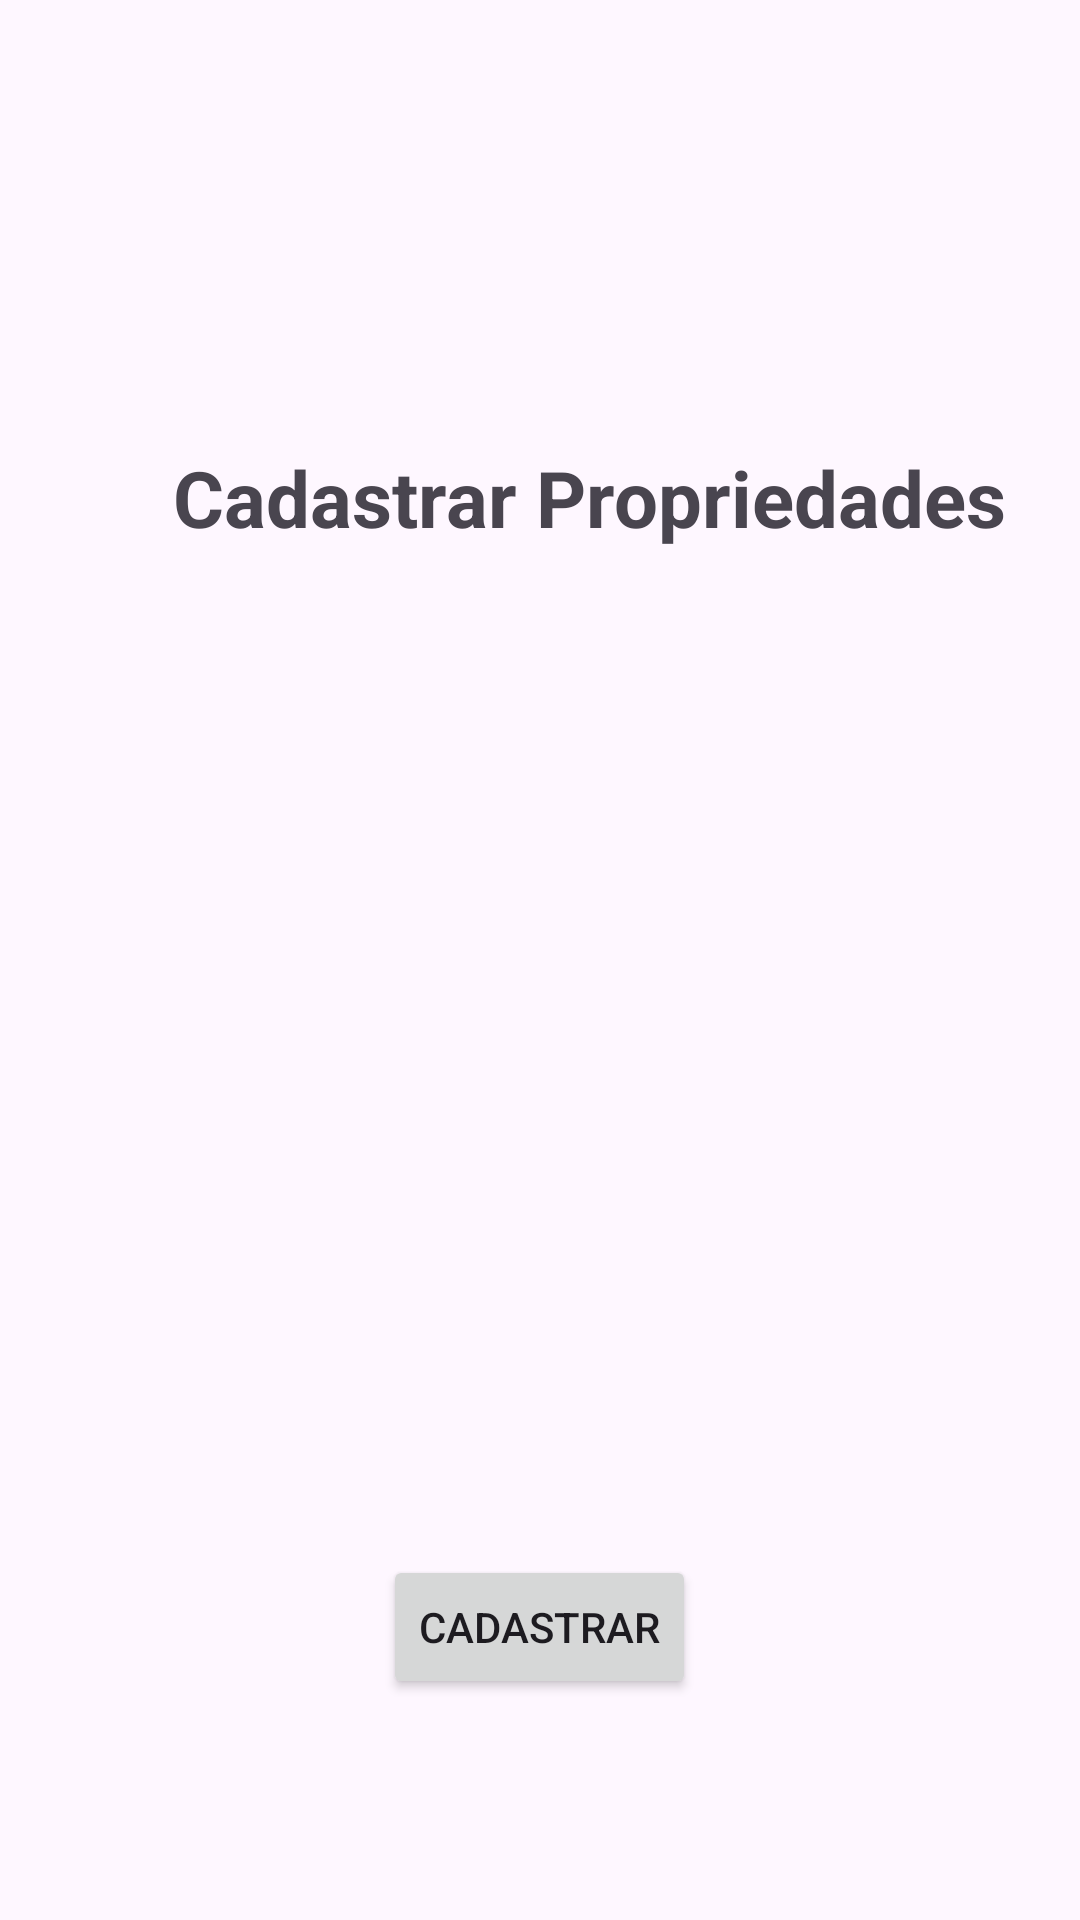

This screen was rendered from an Android layout file. Write that file and the resources it references.
<!-- AndroidManifest.xml: activity theme Theme.TerraMap -->
<!-- res/layout/activity_cad_propriedade.xml -->
<?xml version="1.0" encoding="utf-8"?>
<androidx.coordinatorlayout.widget.CoordinatorLayout xmlns:android="http://schemas.android.com/apk/res/android"
    xmlns:app="http://schemas.android.com/apk/res-auto"
    xmlns:tools="http://schemas.android.com/tools"
    android:layout_width="match_parent"
    android:layout_height="match_parent"
    android:fitsSystemWindows="true"
    android:orientation="vertical"
    tools:context=".CadPropriedadeActivity">

    <com.google.android.material.appbar.AppBarLayout
        android:layout_width="match_parent"
        android:layout_height="wrap_content"
        android:fitsSystemWindows="true">

        <com.google.android.material.appbar.MaterialToolbar
            android:id="@+id/toolbar"
            android:layout_width="match_parent"
            android:layout_height="?attr/actionBarSize" />

    </com.google.android.material.appbar.AppBarLayout>

    <Button
        android:id="@+id/button3"
        android:layout_width="wrap_content"
        android:layout_height="wrap_content"
        android:text="Cadastrar"
        android:maxHeight="50dp"
        android:layout_marginTop="3in"
        android:layout_gravity="center"/>

    

    <TextView
        android:id="@+id/textView"
        android:layout_width="313dp"
        android:layout_height="wrap_content"
        android:layout_marginLeft="40dp"
        android:textStyle="bold"
        android:gravity="center"
        android:paddingTop="1in"
        android:text="Cadastrar Propriedades"
        android:textSize="26sp" />

    

    

</androidx.coordinatorlayout.widget.CoordinatorLayout>
<!-- res/layout/content_cad_propriedade.xml (included above) -->
<?xml version="1.0" encoding="utf-8"?>
<androidx.constraintlayout.widget.ConstraintLayout xmlns:android="http://schemas.android.com/apk/res/android"
    xmlns:app="http://schemas.android.com/apk/res-auto"
    android:layout_width="match_parent"
    android:layout_height="match_parent"
    app:layout_behavior="@string/appbar_scrolling_view_behavior">

    
</androidx.constraintlayout.widget.ConstraintLayout>
<!-- resources referenced by this layout -->
<resources>
  <style name="Theme.TerraMap" parent="Base.Theme.TerraMap" />
  <style name="Base.Theme.TerraMap" parent="Theme.Material3.DayNight.NoActionBar">
          
          
      </style>
</resources>
